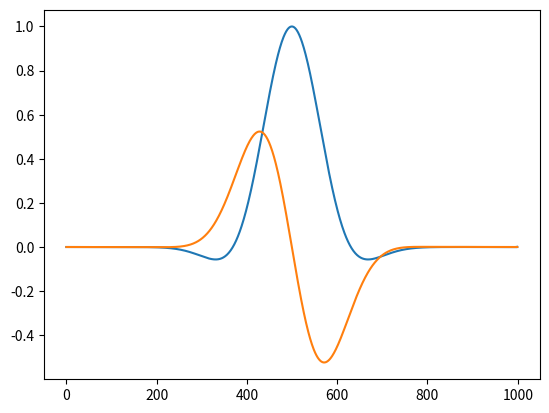

Source code (Python):
import numpy as np
import matplotlib.pyplot as plt
# 15/4	−77/6	107/6	−13     61/12	−5/6
np.set_printoptions(linewidth=np.inf)
sigma = 1
p = 1
def f(z, t):
    a = sigma + 2j * t
    return 1/a * np.exp(0.5 * (1/a - 1) + 1j/a * z - 0.5 /a * z**2)

def ddf(z, t):
    a = sigma + 2j * t
    exp = np.exp(0.5 * (1/a - 1) + 1j/a * z - 0.5 /a * z**2)

    return -2j/a**2 * exp + 1/a * exp * (-1j/a**2 + 2/a**2 * z + 1j/a**2 * z**2)

N = 1000
A = np.zeros((N, N), dtype=complex)
# forward laplace 4
A += 15/4 * np.eye(N) - 77/6 * np.eye(N, N, 1) + 107/6 * np.eye(N, N, 2) - 13 * np.eye(N, N, 3) + 61/12 * np.eye(N, N, 4) - 5/6 * np.eye(N, N, 5)
# A += - 77/6 * np.eye(N, N, -(N-1)) + 107/6 * np.eye(N, N, -(N-2)) - 13 * np.eye(N, N, -(N-3)) + 61/12 * np.eye(N, N, -(N-4)) - 5/6 * np.eye(N, N, -(N-5))

xvals = np.linspace(-6, 6, N)
T = 0
dx = (xvals[-1] - xvals[0])/(N-1)
dx = xvals[1] - xvals[0]
A /= dx**2

res = 1j * A @ f(xvals, T) - ddf(xvals, T)
err = np.linalg.norm(res, np.inf)
print(err)

plt.plot(res.imag)
plt.plot(res.real)
plt.show()

